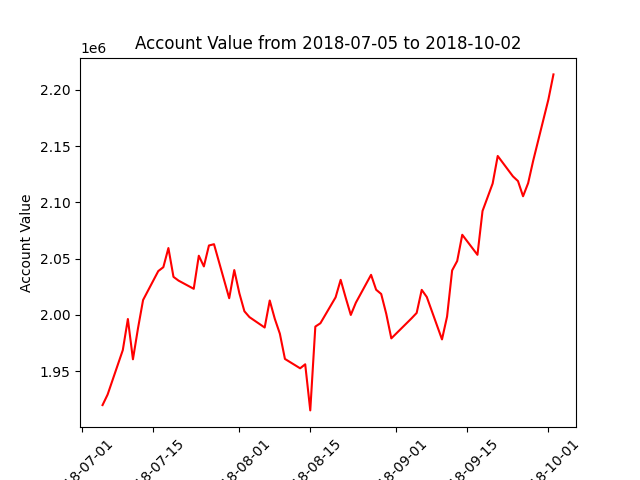

Source data for this figure (header and first rows):
datadate, account_value
20180705, 1919934
20180706, 1929286
20180709, 1968821
20180710, 1996415
20180711, 1960629
20180712, 1988252
20180713, 2013316
20180716, 2039025
20180717, 2042491
20180718, 2059494
20180719, 2033893
20180720, 2030550
20180723, 2023270
20180724, 2052662
20180725, 2043172
20180726, 2061765
20180727, 2062917
20180730, 2014902
20180731, 2039939
20180801, 2019392
20180802, 2003307
20180803, 1998096
20180806, 1988866
20180807, 2012877
20180808, 1996588
20180809, 1983355
20180810, 1960944
20180813, 1952618
20180814, 1956184
20180815, 1915207
20180816, 1989701
20180817, 1992663
20180820, 2015709
20180821, 2031242
20180822, 2015275
20180823, 2000043
20180824, 2010938
20180827, 2035690
20180828, 2022450
20180829, 2018677
20180830, 2000971
20180831, 1979222
20180904, 1997076
20180905, 2001827
20180906, 2022335
20180907, 2015990
20180910, 1978306
20180911, 1998577
20180912, 2039620
20180913, 2047988
20180914, 2071291
20180917, 2053484
20180918, 2092439
20180919, 2104629
20180920, 2116850
20180921, 2141329
20180924, 2123230
20180925, 2119001
20180926, 2105529
20180927, 2117146
... 3 more rows
